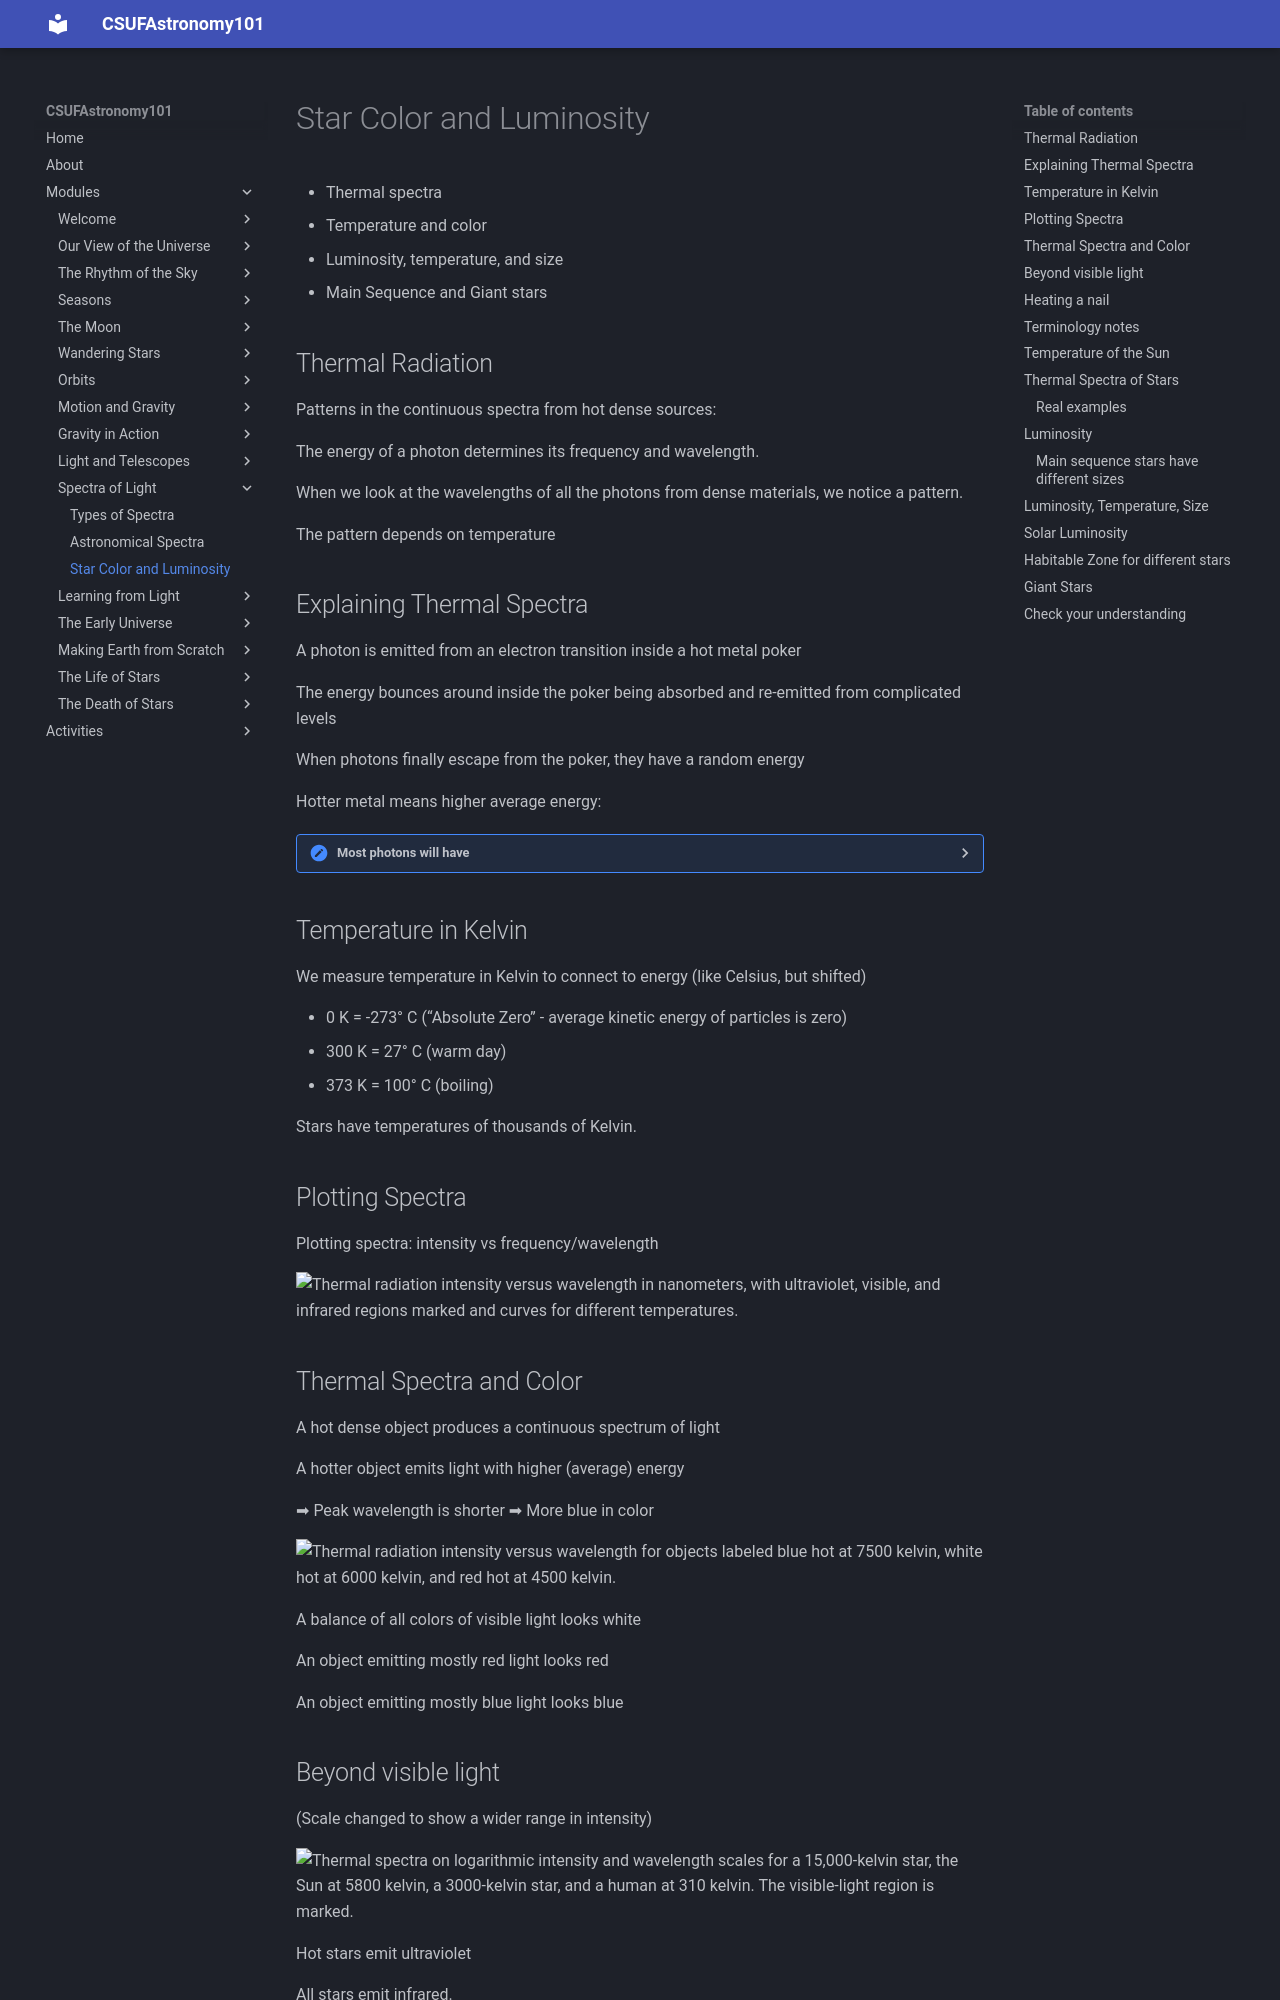

repository: jsread/astr101-online · page: modules/color_luminosity/index.html · generator: mkdocs

# Star Color and Luminosity

- Thermal spectra
- Temperature and color
- Luminosity, temperature, and size
- Main Sequence and Giant stars

## Thermal Radiation


Patterns in the continuous spectra from hot dense sources:

The energy of a photon determines its frequency and wavelength.

When we look at the wavelengths of all the photons from dense materials, we notice a pattern.

The pattern depends on temperature

## Explaining Thermal Spectra 
A photon is emitted from an electron transition inside a hot metal poker

The energy bounces around inside the poker being absorbed and re-emitted from complicated levels

When photons finally escape from the poker, they have a random energy

Hotter metal means higher average energy: 
<details>
<summary> Most photons will have </summary> 
shorter wavelengths
</details>

## Temperature in Kelvin

We measure temperature in Kelvin to connect to energy (like Celsius, but shifted)

- 0 K = -273° C (“Absolute Zero” - average kinetic energy of particles is zero)
- 300 K = 27° C (warm day)
- 373 K = 100° C (boiling)

Stars have temperatures of thousands of Kelvin.

## Plotting Spectra

Plotting spectra: intensity vs frequency/wavelength

![Thermal radiation intensity versus wavelength in nanometers, with ultraviolet, visible, and infrared regions marked and curves for different temperatures.](img/thermal-spectra.jpg)



## Thermal Spectra and Color

A hot dense object produces a continuous spectrum of light

A hotter object emits light with higher (average) energy

➡ Peak wavelength is shorter ➡ More blue in color


![Thermal radiation intensity versus wavelength for objects labeled blue hot at 7500 kelvin, white hot at 6000 kelvin, and red hot at 4500 kelvin.](img/thermal-color.jpg)

A balance of all colors of visible light looks white

An object emitting mostly red light looks red

An object emitting mostly blue light looks blue
